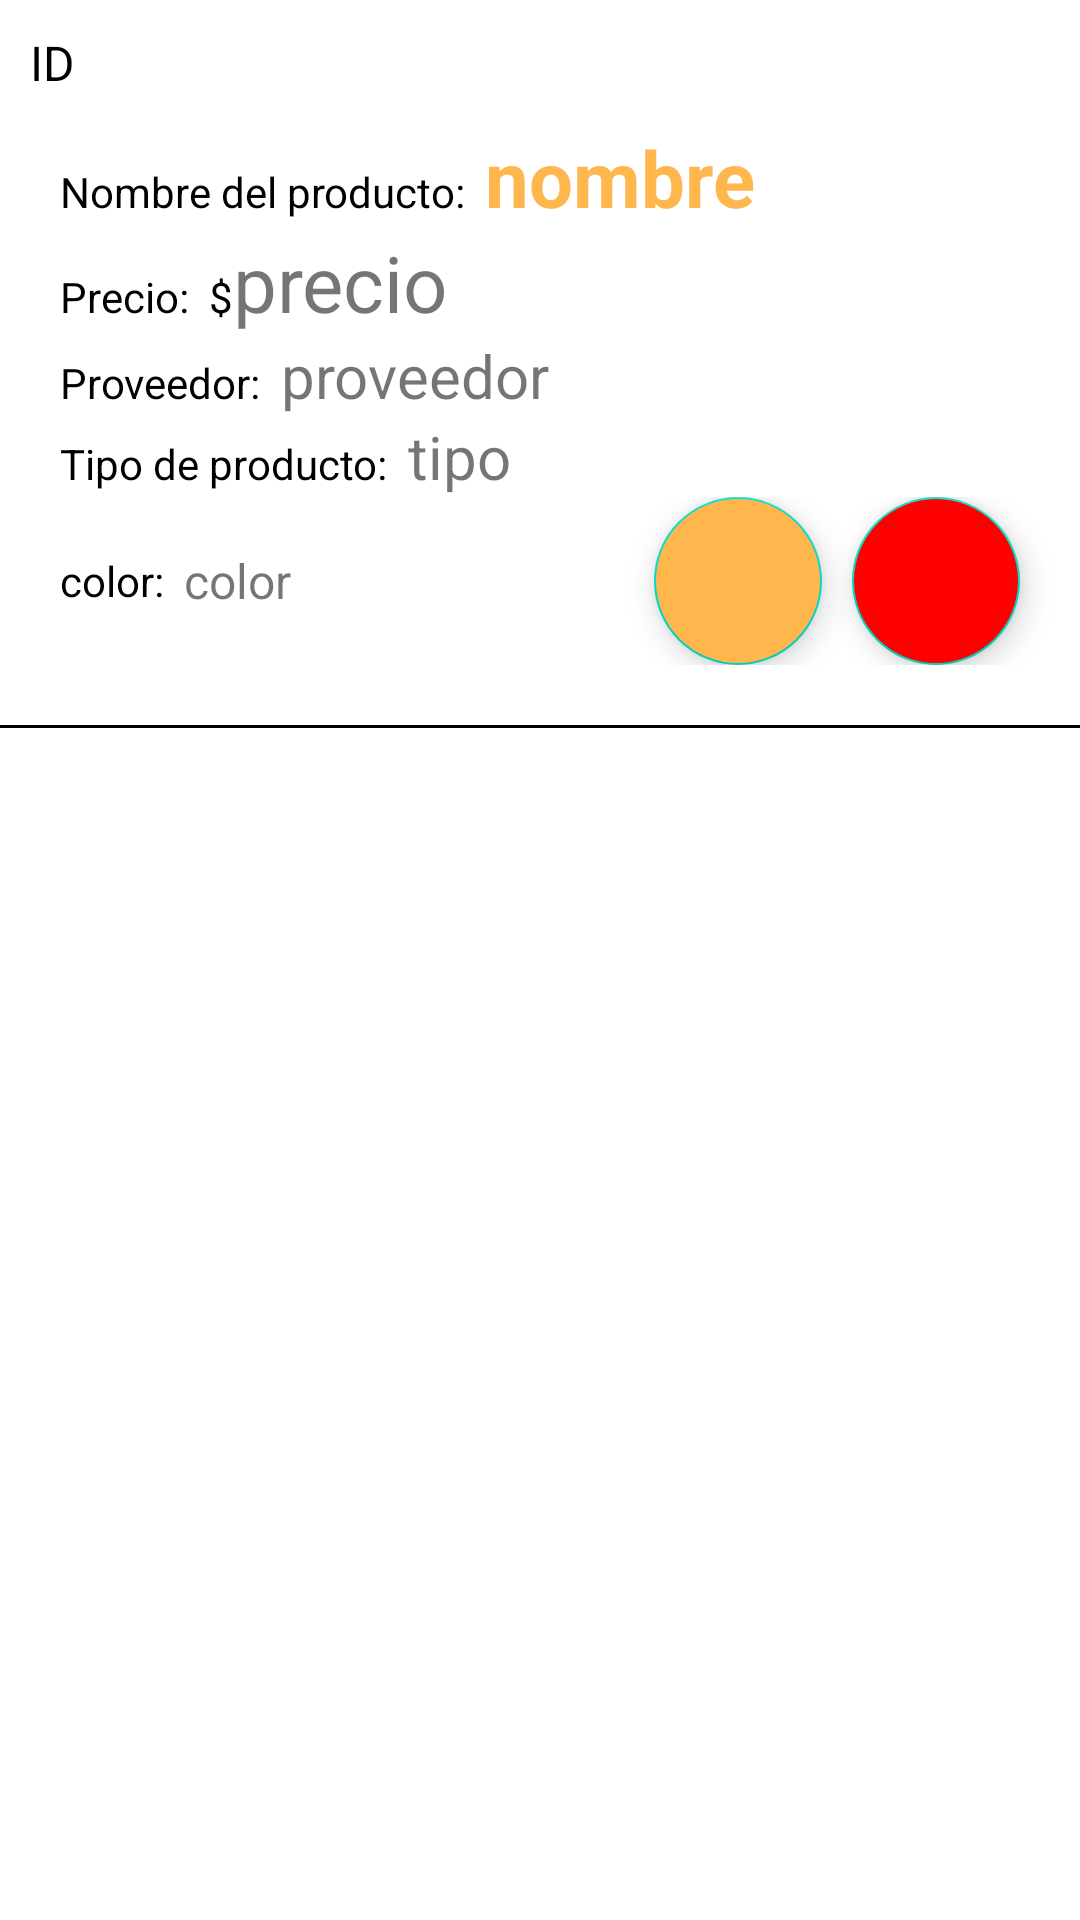

Produce the Android XML layout that renders to this screen, including the resource entries it uses.
<!-- AndroidManifest.xml: application theme Theme.BDNavigation -->
<!-- res/layout/ver_producto.xml -->
<?xml version="1.0" encoding="utf-8"?>
<LinearLayout xmlns:android="http://schemas.android.com/apk/res/android"
    android:layout_width="match_parent"
    android:layout_height="wrap_content"
    android:orientation="vertical">


    <LinearLayout
        android:layout_width="match_parent"
        android:layout_height="wrap_content"
        android:padding="10dp">

        <TextView
            android:id="@+id/tvIdProducto"
            android:layout_width="wrap_content"
            android:layout_height="wrap_content"
            android:text="ID"
            android:textColor="@color/black"
            android:textSize="16dp" />
    </LinearLayout>

    <LinearLayout
        android:layout_width="match_parent"
        android:layout_height="wrap_content"
        android:orientation="horizontal">

        <TextView
            android:layout_width="wrap_content"
            android:layout_height="wrap_content"
            android:layout_marginStart="20dp"
            android:text="Nombre del producto:  "
            android:textColor="@color/black" />

        <TextView
            android:id="@+id/tvNombreProducto"
            android:layout_width="wrap_content"
            android:layout_height="wrap_content"
            android:text="nombre"
            android:textColor="#FFB74D"
            android:textSize="26dp"
            android:textStyle="bold" />

    </LinearLayout>

    <LinearLayout
        android:layout_width="match_parent"
        android:layout_height="wrap_content"
        android:orientation="horizontal">

        <TextView
            android:layout_width="wrap_content"
            android:layout_height="wrap_content"
            android:layout_marginStart="20dp"
            android:text="Precio:  $"
            android:textColor="@color/black" />

        <TextView
            android:id="@+id/tvPrecio"
            android:layout_width="wrap_content"
            android:layout_height="wrap_content"
            android:layout_marginEnd="50dp"
            android:text="precio"
            android:textSize="26dp" />
    </LinearLayout>

    <LinearLayout
        android:layout_width="match_parent"
        android:layout_height="wrap_content"
        android:orientation="horizontal">

        <TextView
            android:layout_width="wrap_content"
            android:layout_height="wrap_content"
            android:layout_marginStart="20dp"
            android:text="Proveedor:  "
            android:textColor="@color/black" />

        <TextView
            android:id="@+id/tvProveedor"
            android:layout_width="wrap_content"
            android:layout_height="wrap_content"
            android:text="proveedor"
            android:textSize="20dp" />

    </LinearLayout>

    <LinearLayout
        android:layout_width="match_parent"
        android:layout_height="wrap_content"
        android:orientation="horizontal">

        <TextView
            android:layout_width="wrap_content"
            android:layout_height="wrap_content"
            android:layout_marginStart="20dp"
            android:text="Tipo de producto:  "
            android:textColor="@color/black" />

        <TextView
            android:id="@+id/tvTipo"
            android:layout_width="wrap_content"
            android:layout_height="wrap_content"
            android:layout_marginEnd="20dp"
            android:text="tipo"
            android:textSize="20dp" />

    </LinearLayout>

    <LinearLayout
        android:layout_width="match_parent"
        android:layout_height="wrap_content"
        android:layout_marginBottom="20dp"
        android:orientation="horizontal">

        <TextView
            android:layout_width="wrap_content"
            android:layout_height="wrap_content"
            android:layout_gravity="center_vertical"
            android:layout_marginStart="20dp"
            android:text="color:  "
            android:textColor="@color/black" />

        <TextView
            android:id="@+id/tvColor"
            android:layout_width="0dp"
            android:layout_height="wrap_content"
            android:layout_gravity="center"
            android:layout_weight="1"
            android:text="color"
            android:textSize="16dp" />

        <com.google.android.material.floatingactionbutton.FloatingActionButton
            android:id="@+id/fabEditarProducto"
            android:layout_width="wrap_content"
            android:layout_height="wrap_content"
            android:layout_marginEnd="10dp"
            android:backgroundTint="#FFB74D"
            android:src="@drawable/editar" />

        <com.google.android.material.floatingactionbutton.FloatingActionButton
            android:id="@+id/fabEliminarProducto"
            android:layout_width="wrap_content"
            android:layout_height="wrap_content"
            android:layout_marginEnd="20dp"
            android:backgroundTint="#ff0000"
            android:src="@drawable/eliminar" />

    </LinearLayout>

    <View
        android:layout_width="match_parent"
        android:layout_height="1dp"
        android:background="@android:color/black" />


</LinearLayout>
<!-- resources referenced by this layout -->
<resources>
  <style name="Theme.BDNavigation" parent="Theme.MaterialComponents.DayNight.DarkActionBar">
          
          <item name="colorPrimary">@color/purple_500</item>
          <item name="colorPrimaryVariant">@color/purple_700</item>
          <item name="colorOnPrimary">@color/white</item>
          
          <item name="colorSecondary">@color/teal_200</item>
          <item name="colorSecondaryVariant">@color/teal_700</item>
          <item name="colorOnSecondary">@color/black</item>
          
          <item name="android:statusBarColor" tools:targetApi="l">?attr/colorPrimaryVariant</item>
          
      </style>
  <!-- not gathered from this repository: default colours our renderer supplied (Android Studio template values) -->
  <color name="purple_500">#FF6200EE</color>
  <color name="purple_700">#FF3700B3</color>
  <color name="teal_200">#FF03DAC5</color>
  <color name="teal_700">#FF018786</color>
  <color name="black">#FF000000</color>
  <color name="white">#FFFFFFFF</color>
</resources>
